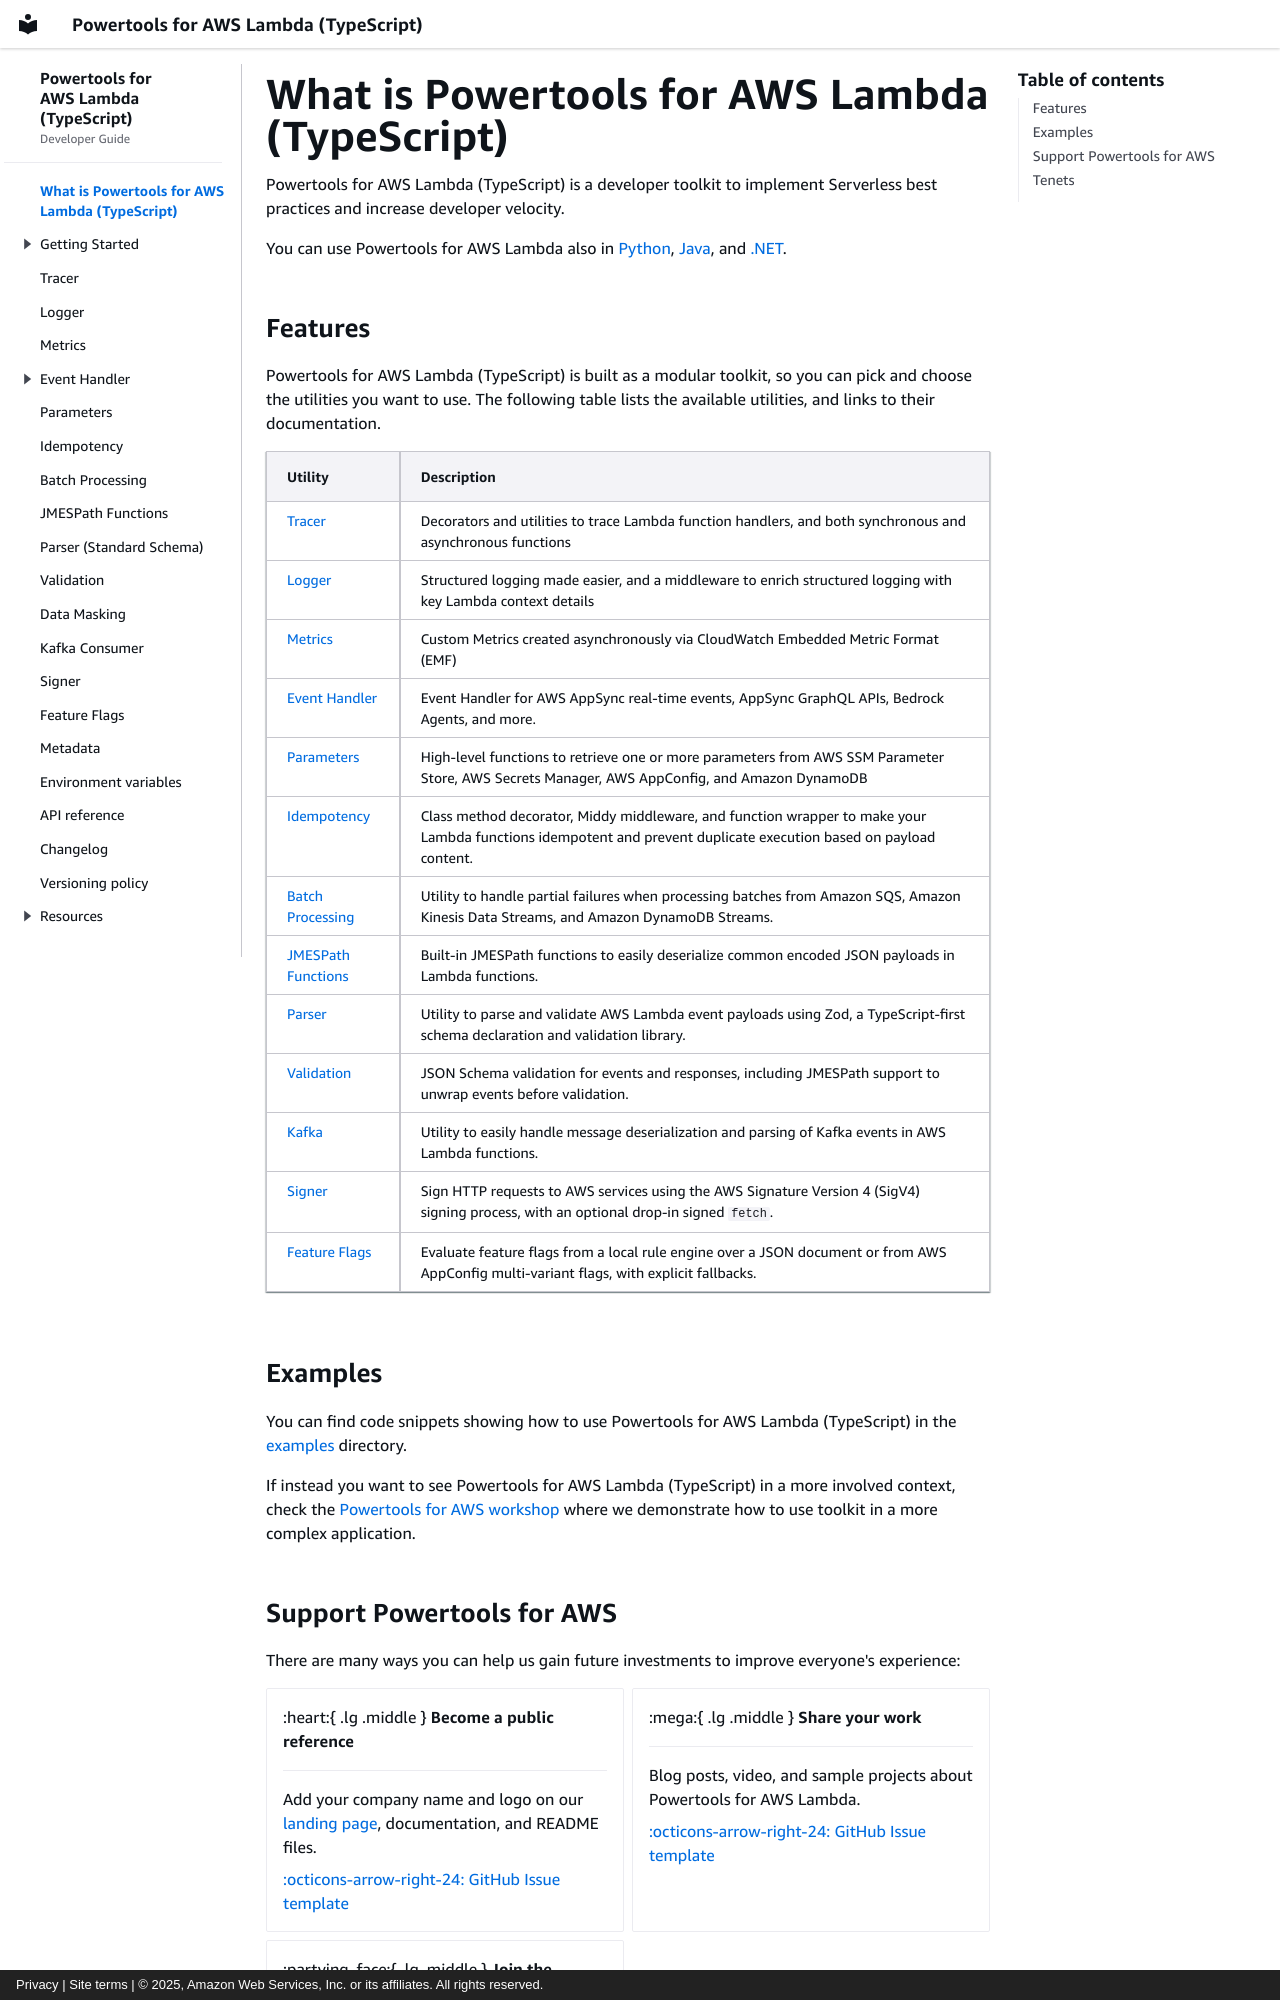

repository: aws-powertools/powertools-lambda-typescript · page: index.html · generator: mkdocs · copyright: Privacy | Site terms | © 2025, Amazon Web Services, Inc. or its affiliates. All rights reserved.

---
title: Homepage
description: Powertools for AWS Lambda (TypeScript)
---

<!-- markdownlint-disable MD043 MD013 -->

Powertools for AWS Lambda (TypeScript) is a developer toolkit to implement Serverless best practices and increase developer velocity.

You can use Powertools for AWS Lambda also in [Python](https://docs.aws.amazon.com/powertools/python/latest/){target="_blank" }, [Java](https://docs.aws.amazon.com/powertools/java/){target="_blank"}, and [.NET](https://docs.aws.amazon.com/powertools/dotnet/){target="_blank"}.

<!-- markdownlint-disable MD050 -->

## Features

Powertools for AWS Lambda (TypeScript) is built as a modular toolkit, so you can pick and choose the utilities you want to use. The following table lists the available utilities, and links to their documentation.

| Utility                                                     | Description                                                                                                                                                       |
| ----------------------------------------------------------- | ----------------------------------------------------------------------------------------------------------------------------------------------------------------- |
| [Tracer](./features/tracer.md)                              | Decorators and utilities to trace Lambda function handlers, and both synchronous and asynchronous functions                                                       |
| [Logger](./features/logger.md)                              | Structured logging made easier, and a middleware to enrich structured logging with key Lambda context details                                                     |
| [Metrics](./features/metrics.md)                            | Custom Metrics created asynchronously via CloudWatch Embedded Metric Format (EMF)                                                                                 |
| [Event Handler](./features/event-handler/appsync-events.md) | Event Handler for AWS AppSync real-time events, AppSync GraphQL APIs, Bedrock Agents, and more.                                                                   |
| [Parameters](./features/parameters.md)                      | High-level functions to retrieve one or more parameters from AWS SSM Parameter Store, AWS Secrets Manager, AWS AppConfig, and Amazon DynamoDB                     |
| [Idempotency](./features/idempotency.md)                    | Class method decorator, Middy middleware, and function wrapper to make your Lambda functions idempotent and prevent duplicate execution based on payload content. |
| [Batch Processing](./features/batch.md)                     | Utility to handle partial failures when processing batches from Amazon SQS, Amazon Kinesis Data Streams, and Amazon DynamoDB Streams.                             |
| [JMESPath Functions](./features/jmespath.md)                | Built-in JMESPath functions to easily deserialize common encoded JSON payloads in Lambda functions.                                                               |
| [Parser](./features/parser.md)                              | Utility to parse and validate AWS Lambda event payloads using Zod, a TypeScript-first schema declaration and validation library.                                  |
| [Validation](./features/validation.md)                      | JSON Schema validation for events and responses, including JMESPath support to unwrap events before validation.                                                   |
| [Kafka](./features/kafka.md)                                | Utility to easily handle message deserialization and parsing of Kafka events in AWS Lambda functions.                                                             |
| [Signer](./features/signer.md)                              | Sign HTTP requests to AWS services using the AWS Signature Version 4 (SigV4) signing process, with an optional drop-in signed `fetch`.                            |
| [Feature Flags](./features/feature-flags.md)                | Evaluate feature flags from a local rule engine over a JSON document or from AWS AppConfig multi-variant flags, with explicit fallbacks.                          |

## Examples

You can find code snippets showing how to use Powertools for AWS Lambda (TypeScript) in the [examples](https://github.com/aws-powertools/powertools-lambda-typescript/tree/main/examples){target="_blank"} directory.

If instead you want to see Powertools for AWS Lambda (TypeScript) in a more involved context, check the [Powertools for AWS workshop](https://github.com/aws-samples/powertools-for-aws-lambda-workshop/tree/main/main-workshop/services/typescript) where we demonstrate how to use toolkit in a more complex application.
